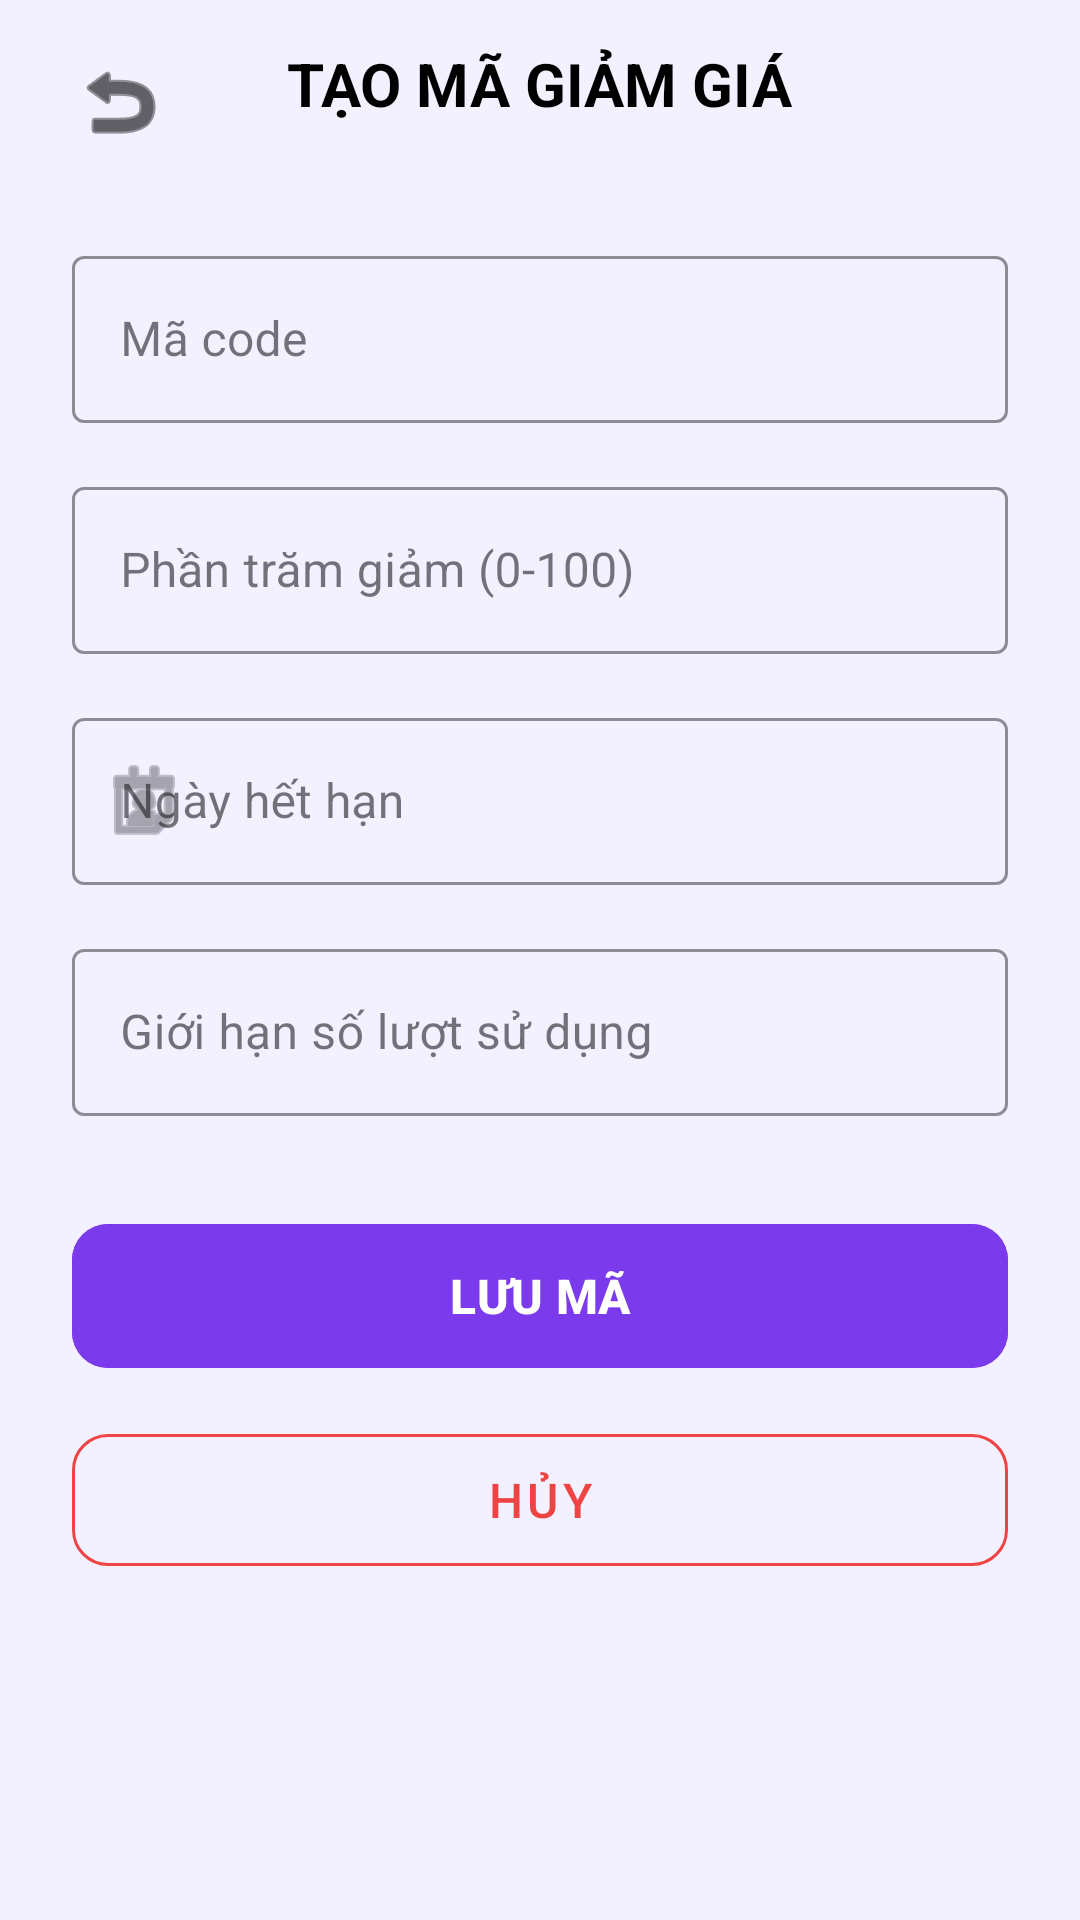

Write the Android layout XML for this screen, with the resource values it uses.
<!-- AndroidManifest.xml: application theme Theme.AppCar -->
<!-- res/layout/activity_create_promotion.xml -->
<?xml version="1.0" encoding="utf-8"?>
<LinearLayout xmlns:android="http://schemas.android.com/apk/res/android"
    xmlns:app="http://schemas.android.com/apk/res-auto"
    android:layout_width="match_parent"
    android:layout_height="match_parent"
    android:orientation="vertical"
    android:background="#F3F0FF">

    <RelativeLayout
        android:layout_width="match_parent"
        android:layout_height="56dp"
        android:paddingHorizontal="16dp"
        android:paddingTop="12dp">

        <ImageButton
            android:id="@+id/btnBack"
            android:layout_width="48dp"
            android:layout_height="48dp"
            android:src="@android:drawable/ic_menu_revert"
            android:background="?attr/selectableItemBackgroundBorderless"
            android:padding="12dp"
            app:tint="@color/black"
            android:contentDescription="Quay lại" />

        <TextView
            android:layout_width="wrap_content"
            android:layout_height="wrap_content"
            android:layout_centerInParent="true"
            android:text="TẠO MÃ GIẢM GIÁ"
            android:textSize="20sp"
            android:textStyle="bold"
            android:textColor="@color/black" />

    </RelativeLayout>

    <ScrollView
        android:layout_width="match_parent"
        android:layout_height="match_parent">

        <LinearLayout
            android:layout_width="match_parent"
            android:layout_height="wrap_content"
            android:orientation="vertical"
            android:padding="24dp">

            <com.google.android.material.textfield.TextInputLayout
                style="@style/Widget.MaterialComponents.TextInputLayout.OutlinedBox"
                android:layout_width="match_parent"
                android:layout_height="wrap_content"
                android:hint="Mã code"
                app:boxStrokeColor="#7C3AED"
                app:hintTextColor="#7C3AED">

                <com.google.android.material.textfield.TextInputEditText
                    android:id="@+id/edtCode"
                    android:layout_width="match_parent"
                    android:layout_height="wrap_content"
                    android:inputType="textCapCharacters"
                    android:textColor="@color/black" />
            </com.google.android.material.textfield.TextInputLayout>

            <com.google.android.material.textfield.TextInputLayout
                style="@style/Widget.MaterialComponents.TextInputLayout.OutlinedBox"
                android:layout_width="match_parent"
                android:layout_height="wrap_content"
                android:layout_marginTop="16dp"
                android:hint="Phần trăm giảm (0-100)"
                app:boxStrokeColor="#7C3AED"
                app:hintTextColor="#7C3AED">

                <com.google.android.material.textfield.TextInputEditText
                    android:id="@+id/edtPercent"
                    android:layout_width="match_parent"
                    android:layout_height="wrap_content"
                    android:inputType="number"
                    android:textColor="@color/black" />
            </com.google.android.material.textfield.TextInputLayout>

            <com.google.android.material.textfield.TextInputLayout
                style="@style/Widget.MaterialComponents.TextInputLayout.OutlinedBox"
                android:layout_width="match_parent"
                android:layout_height="wrap_content"
                android:layout_marginTop="16dp"
                android:hint="Ngày hết hạn"
                app:boxStrokeColor="#7C3AED"
                app:hintTextColor="#7C3AED"
                app:startIconDrawable="@android:drawable/ic_menu_my_calendar">

                <com.google.android.material.textfield.TextInputEditText
                    android:id="@+id/edtExpiry"
                    android:layout_width="match_parent"
                    android:layout_height="wrap_content"
                    android:focusable="false"
                    android:clickable="true"
                    android:textColor="@color/black" />
            </com.google.android.material.textfield.TextInputLayout>

            <com.google.android.material.textfield.TextInputLayout
                style="@style/Widget.MaterialComponents.TextInputLayout.OutlinedBox"
                android:layout_width="match_parent"
                android:layout_height="wrap_content"
                android:layout_marginTop="16dp"
                android:hint="Giới hạn số lượt sử dụng"
                app:boxStrokeColor="#7C3AED"
                app:hintTextColor="#7C3AED">

                <com.google.android.material.textfield.TextInputEditText
                    android:id="@+id/edtLimit"
                    android:layout_width="match_parent"
                    android:layout_height="wrap_content"
                    android:inputType="number"
                    android:textColor="@color/black" />
            </com.google.android.material.textfield.TextInputLayout>

            <com.google.android.material.button.MaterialButton
                android:id="@+id/btnSave"
                android:layout_width="match_parent"
                android:layout_height="56dp"
                android:layout_marginTop="32dp"
                android:text="LƯU MÃ"
                android:textSize="16sp"
                android:textStyle="bold"
                android:backgroundTint="#7C3AED"
                app:cornerRadius="12dp" />

            <com.google.android.material.button.MaterialButton
                android:id="@+id/btnCancel"
                style="@style/Widget.MaterialComponents.Button.OutlinedButton"
                android:layout_width="match_parent"
                android:layout_height="56dp"
                android:layout_marginTop="12dp"
                android:text="HỦY"
                android:textSize="16sp"
                android:textColor="#EF4444"
                app:strokeColor="#EF4444"
                app:cornerRadius="12dp" />

        </LinearLayout>
    </ScrollView>

</LinearLayout>
<!-- resources referenced by this layout -->
<resources>
  <color name="black">#FF000000</color>
  <style name="Theme.AppCar" parent="Base.Theme.AppCar" />
  <style name="Base.Theme.AppCar" parent="Theme.Material3.DayNight.NoActionBar">
          
          
      </style>
</resources>
